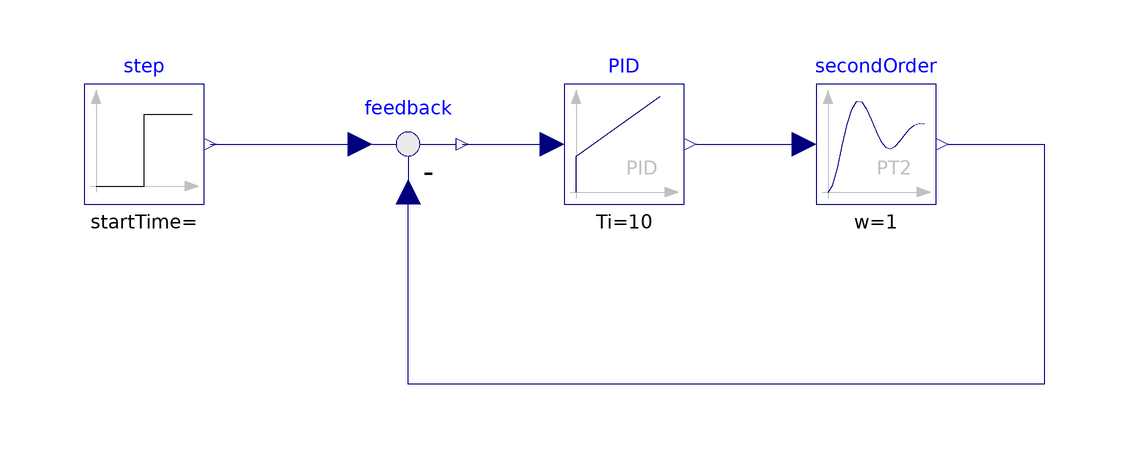

This picture is the connection diagram that the Modelica source below describes through its graphical annotations.

model Feedback
  Modelica.Blocks.Continuous.PID PID(Ti = 10, Td = 0)  annotation(
    Placement(transformation(origin = {10, 40}, extent = {{-10, -10}, {10, 10}})));
  Modelica.Blocks.Math.Feedback feedback annotation(
    Placement(transformation(origin = {-26, 40}, extent = {{-10, -10}, {10, 10}})));
  Modelica.Blocks.Sources.Step step annotation(
    Placement(transformation(origin = {-70, 40}, extent = {{-10, -10}, {10, 10}})));
  Modelica.Blocks.Continuous.SecondOrder secondOrder(k = 2, w = 1, D = 0.7)  annotation(
    Placement(transformation(origin = {52, 40}, extent = {{-10, -10}, {10, 10}})));
equation
  connect(step.y, feedback.u1) annotation(
    Line(points = {{-59, 40}, {-35, 40}}, color = {0, 0, 127}));
  connect(feedback.y, PID.u) annotation(
    Line(points = {{-17, 40}, {-3, 40}}, color = {0, 0, 127}));
  connect(PID.y, secondOrder.u) annotation(
    Line(points = {{22, 40}, {40, 40}}, color = {0, 0, 127}));
  connect(secondOrder.y, feedback.u2) annotation(
    Line(points = {{64, 40}, {80, 40}, {80, 0}, {-26, 0}, {-26, 32}}, color = {0, 0, 127}));

annotation(
    uses(Modelica(version = "4.1.0")),
  experiment(StartTime = 0, StopTime = 50, Tolerance = 1e-06, Interval = 0.1));
end Feedback;